14-way image classification set "roboflowIsoObj_Clip" from GitHub (jadetangyy0820/CLIP); label vocabulary: 11111-Egg, 22222-Banana, 33333-Butter, 4157005670-almondmilk, 44444-DietCoke, 55555-Coke, 7874222803-sugar, almond, banana, butter, coke, dietcoke, egg, sugar.

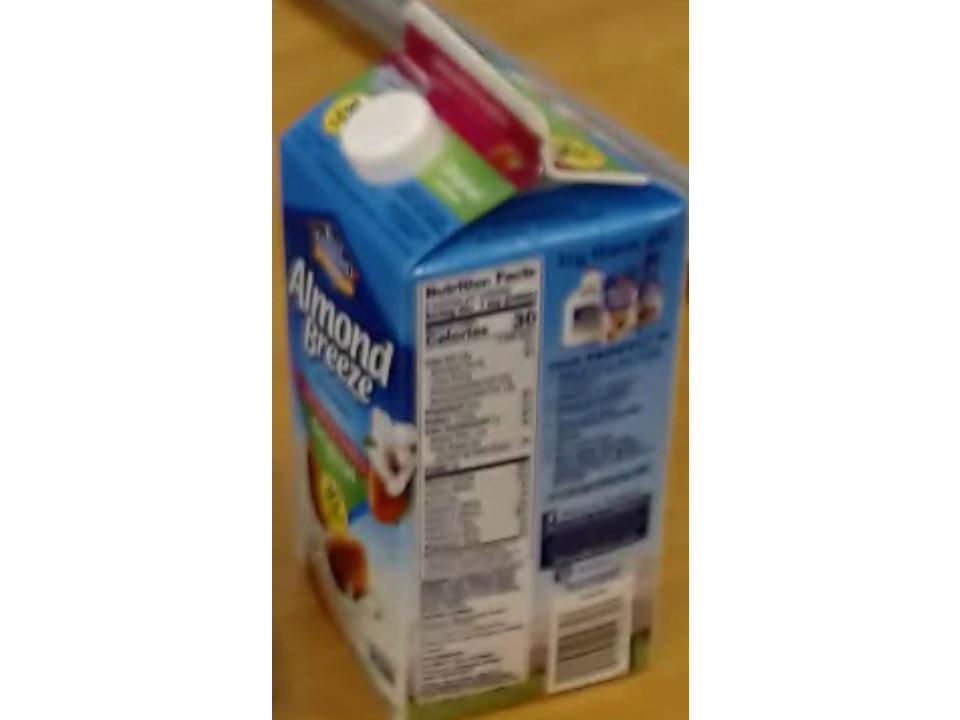
Label: 4157005670-almondmilk

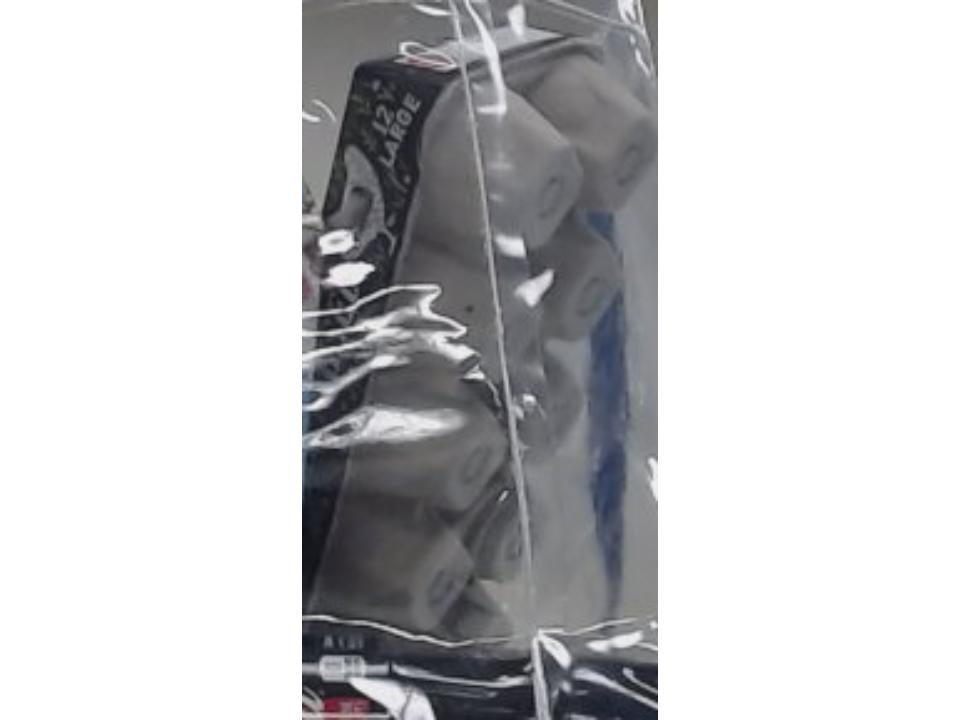
Label: 11111-Egg

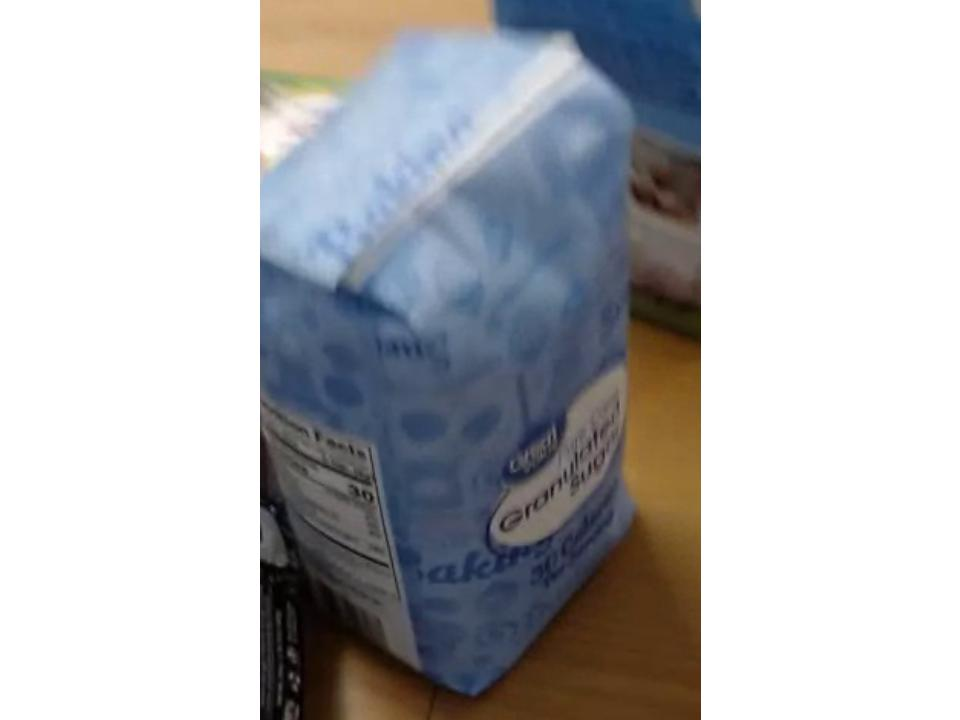
Label: sugar

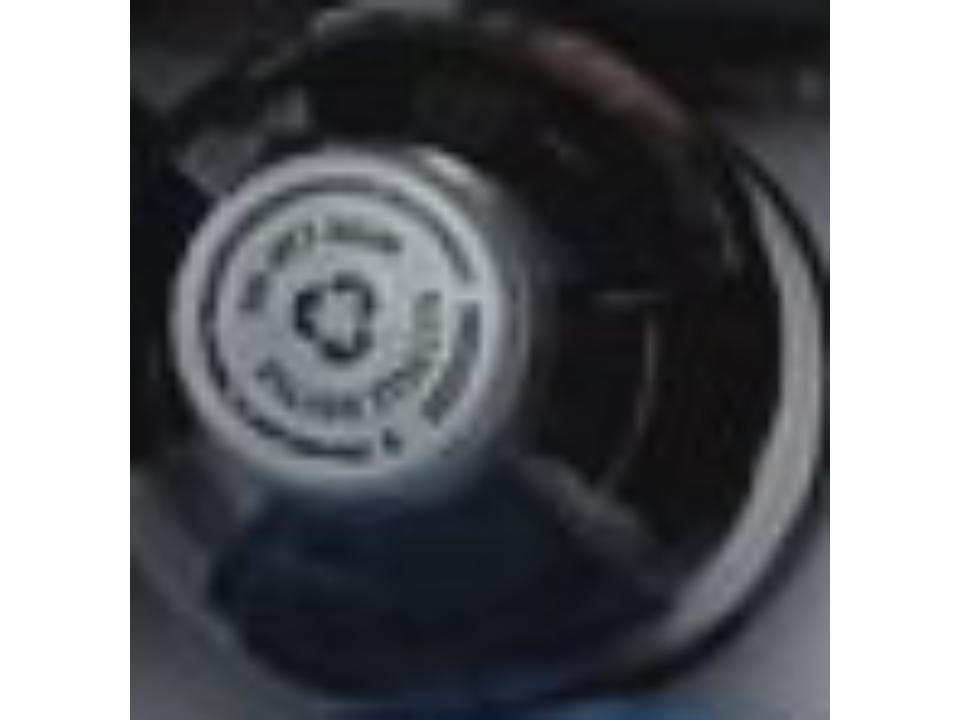
Label: 44444-DietCoke

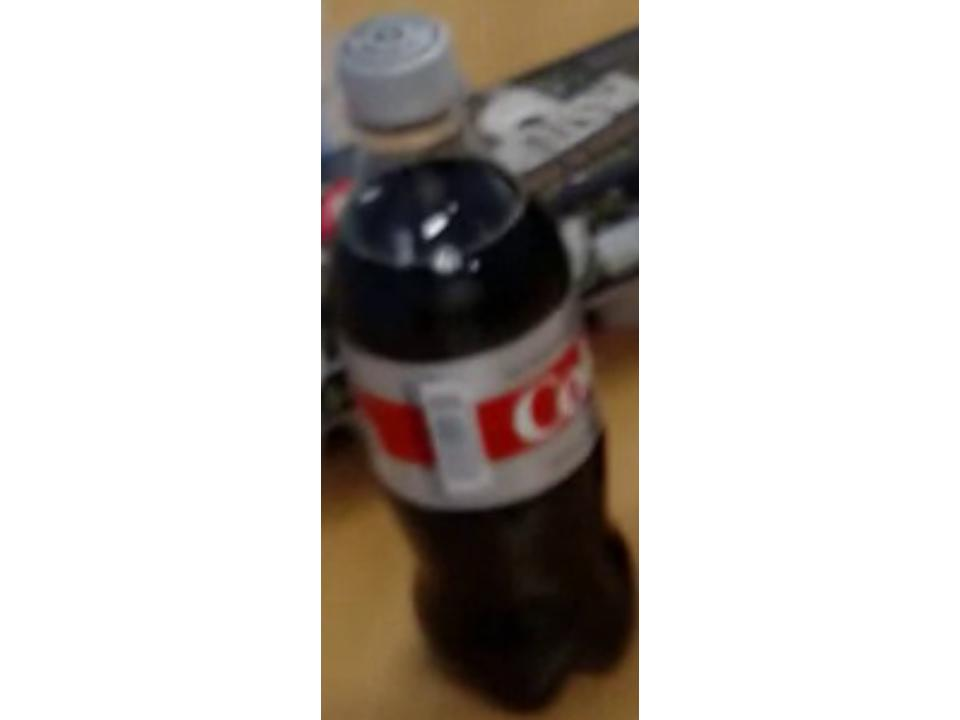
Label: dietcoke

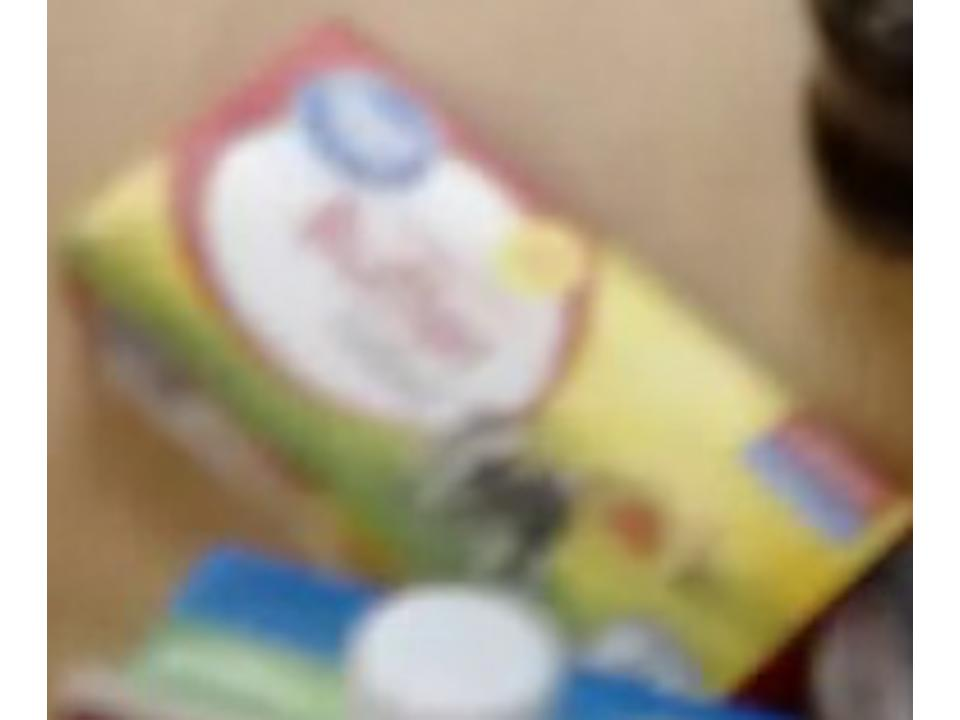
Label: 33333-Butter
